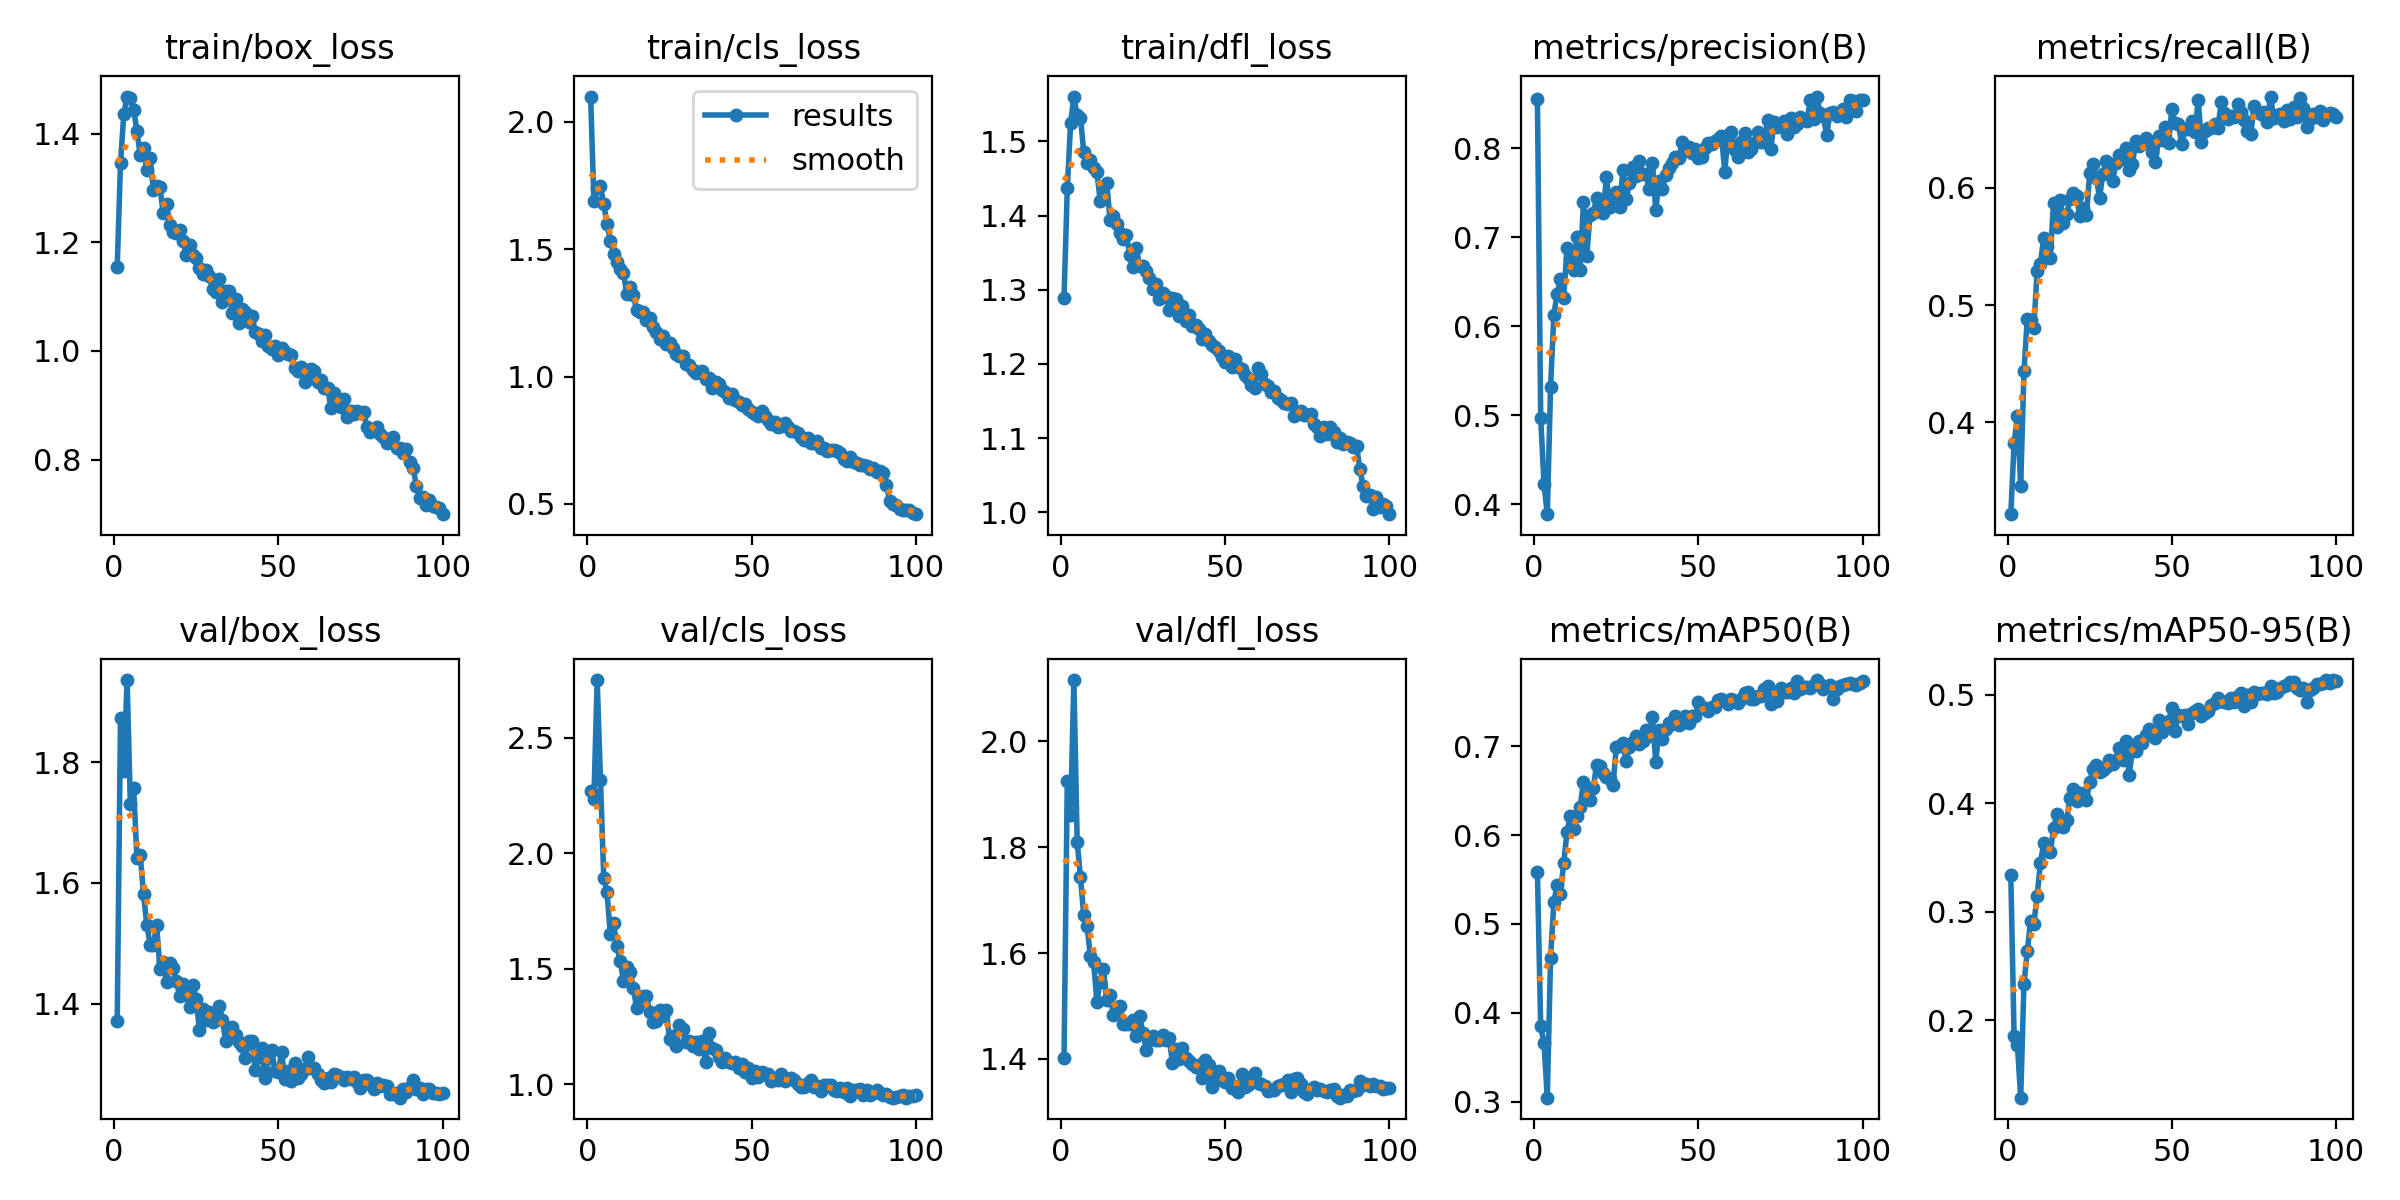

The table this chart was drawn from, first rows:
epoch, time, train/box_loss, train/cls_loss, train/dfl_loss, metrics/precision(B), metrics/recall(B), metrics/mAP50(B), metrics/mAP50-95(B), val/box_loss, val/cls_loss, val/dfl_loss, lr/pg0, lr/pg1, lr/pg2
1, 27.44, 1.155, 2.099, 1.289, 0.8556, 0.3218, 0.5581, 0.3334, 1.371, 2.268, 1.401, 0.000549, 0.000549, 0.000549
2, 50.28, 1.346, 1.69, 1.436, 0.4969, 0.3825, 0.3846, 0.1853, 1.873, 2.233, 1.926, 0.001094, 0.001094, 0.001094
3, 72.89, 1.436, 1.739, 1.524, 0.4229, 0.4057, 0.3662, 0.1776, 1.785, 2.749, 1.861, 0.001627, 0.001627, 0.001627
4, 95.2, 1.468, 1.749, 1.56, 0.3886, 0.3462, 0.3044, 0.1287, 1.936, 2.316, 2.116, 0.001617, 0.001617, 0.001617
5, 117.6, 1.465, 1.677, 1.535, 0.5319, 0.4436, 0.4613, 0.2334, 1.731, 1.892, 1.811, 0.001601, 0.001601, 0.001601
6, 140, 1.444, 1.598, 1.532, 0.6126, 0.488, 0.5244, 0.2634, 1.757, 1.83, 1.743, 0.001584, 0.001584, 0.001584
7, 163.2, 1.405, 1.532, 1.486, 0.6368, 0.4877, 0.5438, 0.291, 1.641, 1.649, 1.672, 0.001568, 0.001568, 0.001568
8, 189.6, 1.361, 1.483, 1.471, 0.6528, 0.4806, 0.5341, 0.2888, 1.647, 1.696, 1.652, 0.001551, 0.001551, 0.001551
9, 214, 1.374, 1.452, 1.475, 0.6322, 0.5289, 0.5687, 0.3147, 1.581, 1.596, 1.595, 0.001535, 0.001535, 0.001535
10, 236.3, 1.333, 1.421, 1.463, 0.6877, 0.5353, 0.6029, 0.3447, 1.531, 1.535, 1.584, 0.001518, 0.001518, 0.001518
11, 258.4, 1.355, 1.407, 1.459, 0.6755, 0.5571, 0.6216, 0.3633, 1.498, 1.446, 1.507, 0.001502, 0.001502, 0.001502
12, 280.6, 1.297, 1.323, 1.42, 0.6631, 0.5505, 0.6066, 0.3562, 1.497, 1.506, 1.546, 0.001485, 0.001485, 0.001485
13, 306.7, 1.304, 1.351, 1.44, 0.7002, 0.5404, 0.6212, 0.3548, 1.53, 1.488, 1.57, 0.001469, 0.001469, 0.001469
14, 336.7, 1.301, 1.321, 1.444, 0.6638, 0.5872, 0.6312, 0.3767, 1.457, 1.415, 1.511, 0.001452, 0.001452, 0.001452
15, 371.9, 1.254, 1.262, 1.394, 0.7396, 0.5667, 0.6601, 0.39, 1.47, 1.33, 1.52, 0.001436, 0.001436, 0.001436
16, 482.8, 1.27, 1.252, 1.399, 0.6786, 0.5898, 0.651, 0.3849, 1.437, 1.357, 1.484, 0.001419, 0.001419, 0.001419
17, 545.4, 1.231, 1.252, 1.388, 0.7255, 0.5698, 0.64, 0.3784, 1.467, 1.383, 1.498, 0.001403, 0.001403, 0.001403
18, 564.4, 1.219, 1.223, 1.377, 0.7271, 0.578, 0.653, 0.3841, 1.459, 1.38, 1.5, 0.001386, 0.001386, 0.001386
19, 583.8, 1.218, 1.229, 1.368, 0.7439, 0.5902, 0.6791, 0.4052, 1.439, 1.313, 1.466, 0.00137, 0.00137, 0.00137
20, 603, 1.222, 1.196, 1.373, 0.7291, 0.5956, 0.6771, 0.4128, 1.413, 1.269, 1.467, 0.001353, 0.001353, 0.001353
21, 622.5, 1.202, 1.175, 1.347, 0.727, 0.5926, 0.6694, 0.4016, 1.433, 1.273, 1.465, 0.001337, 0.001337, 0.001337
22, 642, 1.177, 1.146, 1.331, 0.7679, 0.5758, 0.6658, 0.4095, 1.415, 1.319, 1.474, 0.00132, 0.00132, 0.00132
23, 661.3, 1.194, 1.16, 1.356, 0.7338, 0.5826, 0.6631, 0.4079, 1.395, 1.294, 1.443, 0.001304, 0.001304, 0.001304
24, 680.4, 1.177, 1.127, 1.332, 0.7373, 0.577, 0.656, 0.4031, 1.432, 1.323, 1.481, 0.001287, 0.001287, 0.001287
25, 699.7, 1.171, 1.134, 1.332, 0.7506, 0.6125, 0.6994, 0.4192, 1.409, 1.196, 1.449, 0.001271, 0.001271, 0.001271
26, 719.1, 1.152, 1.114, 1.325, 0.7342, 0.6203, 0.7006, 0.4319, 1.357, 1.209, 1.418, 0.001254, 0.001254, 0.001254
27, 738.6, 1.141, 1.089, 1.315, 0.7756, 0.6083, 0.7034, 0.4353, 1.391, 1.167, 1.437, 0.001238, 0.001238, 0.001238
28, 758.1, 1.149, 1.08, 1.301, 0.7435, 0.5917, 0.6829, 0.4287, 1.373, 1.258, 1.443, 0.001221, 0.001221, 0.001221
29, 777.6, 1.139, 1.081, 1.307, 0.7615, 0.612, 0.6993, 0.4309, 1.387, 1.24, 1.435, 0.001205, 0.001205, 0.001205
30, 796.9, 1.114, 1.05, 1.288, 0.7794, 0.623, 0.7043, 0.4337, 1.37, 1.181, 1.437, 0.001188, 0.001188, 0.001188
31, 816.1, 1.108, 1.045, 1.296, 0.769, 0.6189, 0.7109, 0.4396, 1.379, 1.189, 1.444, 0.001172, 0.001172, 0.001172
32, 835.4, 1.133, 1.025, 1.292, 0.7856, 0.6061, 0.7029, 0.4365, 1.396, 1.167, 1.436, 0.001155, 0.001155, 0.001155
33, 854.7, 1.09, 1.015, 1.273, 0.7709, 0.6215, 0.7059, 0.4402, 1.374, 1.183, 1.439, 0.001139, 0.001139, 0.001139
34, 874, 1.111, 1.019, 1.289, 0.7717, 0.6283, 0.7183, 0.4506, 1.339, 1.152, 1.393, 0.001122, 0.001122, 0.001122
35, 893.5, 1.111, 1.023, 1.287, 0.7543, 0.6247, 0.7113, 0.4395, 1.357, 1.185, 1.42, 0.001106, 0.001106, 0.001106
36, 912.8, 1.071, 0.9922, 1.265, 0.7837, 0.6341, 0.7324, 0.4575, 1.362, 1.097, 1.4, 0.001089, 0.001089, 0.001089
37, 932.3, 1.095, 0.9949, 1.277, 0.7304, 0.6153, 0.6824, 0.4262, 1.349, 1.22, 1.421, 0.001073, 0.001073, 0.001073
38, 951.5, 1.051, 0.9566, 1.257, 0.7638, 0.6201, 0.7182, 0.4491, 1.337, 1.158, 1.401, 0.001056, 0.001056, 0.001056
39, 971, 1.077, 0.9783, 1.266, 0.7544, 0.6399, 0.7083, 0.4481, 1.331, 1.146, 1.395, 0.00104, 0.00104, 0.00104
40, 990.5, 1.072, 0.9711, 1.251, 0.7701, 0.6358, 0.7197, 0.4572, 1.31, 1.118, 1.391, 0.001023, 0.001023, 0.001023
41, 1010, 1.054, 0.9474, 1.252, 0.778, 0.6388, 0.7265, 0.4557, 1.338, 1.098, 1.384, 0.001007, 0.001007, 0.001007
42, 1030, 1.064, 0.9399, 1.247, 0.7833, 0.6425, 0.7254, 0.4632, 1.339, 1.112, 1.388, 0.0009904, 0.0009904, 0.0009904
43, 1049, 1.035, 0.9141, 1.233, 0.79, 0.6383, 0.7336, 0.4688, 1.291, 1.098, 1.363, 0.0009739, 0.0009739, 0.0009739
44, 1069, 1.031, 0.9329, 1.24, 0.7892, 0.6307, 0.7237, 0.4655, 1.313, 1.091, 1.399, 0.0009574, 0.0009574, 0.0009574
45, 1089, 1.019, 0.909, 1.231, 0.8068, 0.6216, 0.7261, 0.4604, 1.328, 1.098, 1.388, 0.0009409, 0.0009409, 0.0009409
46, 1108, 1.029, 0.8983, 1.225, 0.7968, 0.6443, 0.7344, 0.4769, 1.277, 1.068, 1.347, 0.0009244, 0.0009244, 0.0009244
47, 1128, 1.009, 0.8893, 1.223, 0.8012, 0.6407, 0.7259, 0.4656, 1.311, 1.088, 1.373, 0.0009078, 0.0009078, 0.0009078
48, 1147, 1.004, 0.8908, 1.218, 0.795, 0.6514, 0.7338, 0.4696, 1.324, 1.054, 1.378, 0.0008913, 0.0008913, 0.0008913
49, 1166, 1.01, 0.872, 1.209, 0.7992, 0.638, 0.7336, 0.4759, 1.289, 1.07, 1.361, 0.0008748, 0.0008748, 0.0008748
50, 1185, 0.9918, 0.8628, 1.203, 0.7887, 0.6675, 0.75, 0.4874, 1.287, 1.028, 1.357, 0.0008583, 0.0008583, 0.0008583
51, 1204, 1.005, 0.8531, 1.21, 0.7901, 0.6549, 0.7439, 0.4661, 1.32, 1.058, 1.364, 0.0008418, 0.0008418, 0.0008418
52, 1223, 0.9974, 0.8461, 1.195, 0.8006, 0.654, 0.7435, 0.4813, 1.276, 1.03, 1.345, 0.0008253, 0.0008253, 0.0008253
53, 1242, 0.9944, 0.8664, 1.207, 0.8058, 0.6372, 0.7391, 0.4807, 1.289, 1.051, 1.349, 0.0008088, 0.0008088, 0.0008088
54, 1261, 0.9924, 0.8443, 1.195, 0.8047, 0.6501, 0.7445, 0.4816, 1.272, 1.044, 1.337, 0.0007923, 0.0007923, 0.0007923
55, 1281, 0.968, 0.8305, 1.194, 0.8079, 0.6503, 0.7442, 0.4728, 1.303, 1.044, 1.371, 0.0007758, 0.0007758, 0.0007758
56, 1300, 0.9622, 0.8128, 1.185, 0.8103, 0.6566, 0.7523, 0.4834, 1.278, 1.013, 1.347, 0.0007593, 0.0007593, 0.0007593
57, 1319, 0.9696, 0.8211, 1.181, 0.814, 0.6473, 0.7533, 0.4847, 1.285, 1.025, 1.35, 0.0007428, 0.0007428, 0.0007428
58, 1338, 0.9421, 0.8017, 1.171, 0.7737, 0.6745, 0.7508, 0.4864, 1.292, 1.019, 1.357, 0.0007263, 0.0007263, 0.0007263
59, 1357, 0.9597, 0.8045, 1.168, 0.8154, 0.6395, 0.7477, 0.4802, 1.313, 1.043, 1.373, 0.0007098, 0.0007098, 0.0007098
60, 1376, 0.9672, 0.8187, 1.195, 0.8179, 0.6481, 0.7534, 0.4833, 1.294, 1.014, 1.355, 0.0006933, 0.0006933, 0.0006933
... 40 more rows
